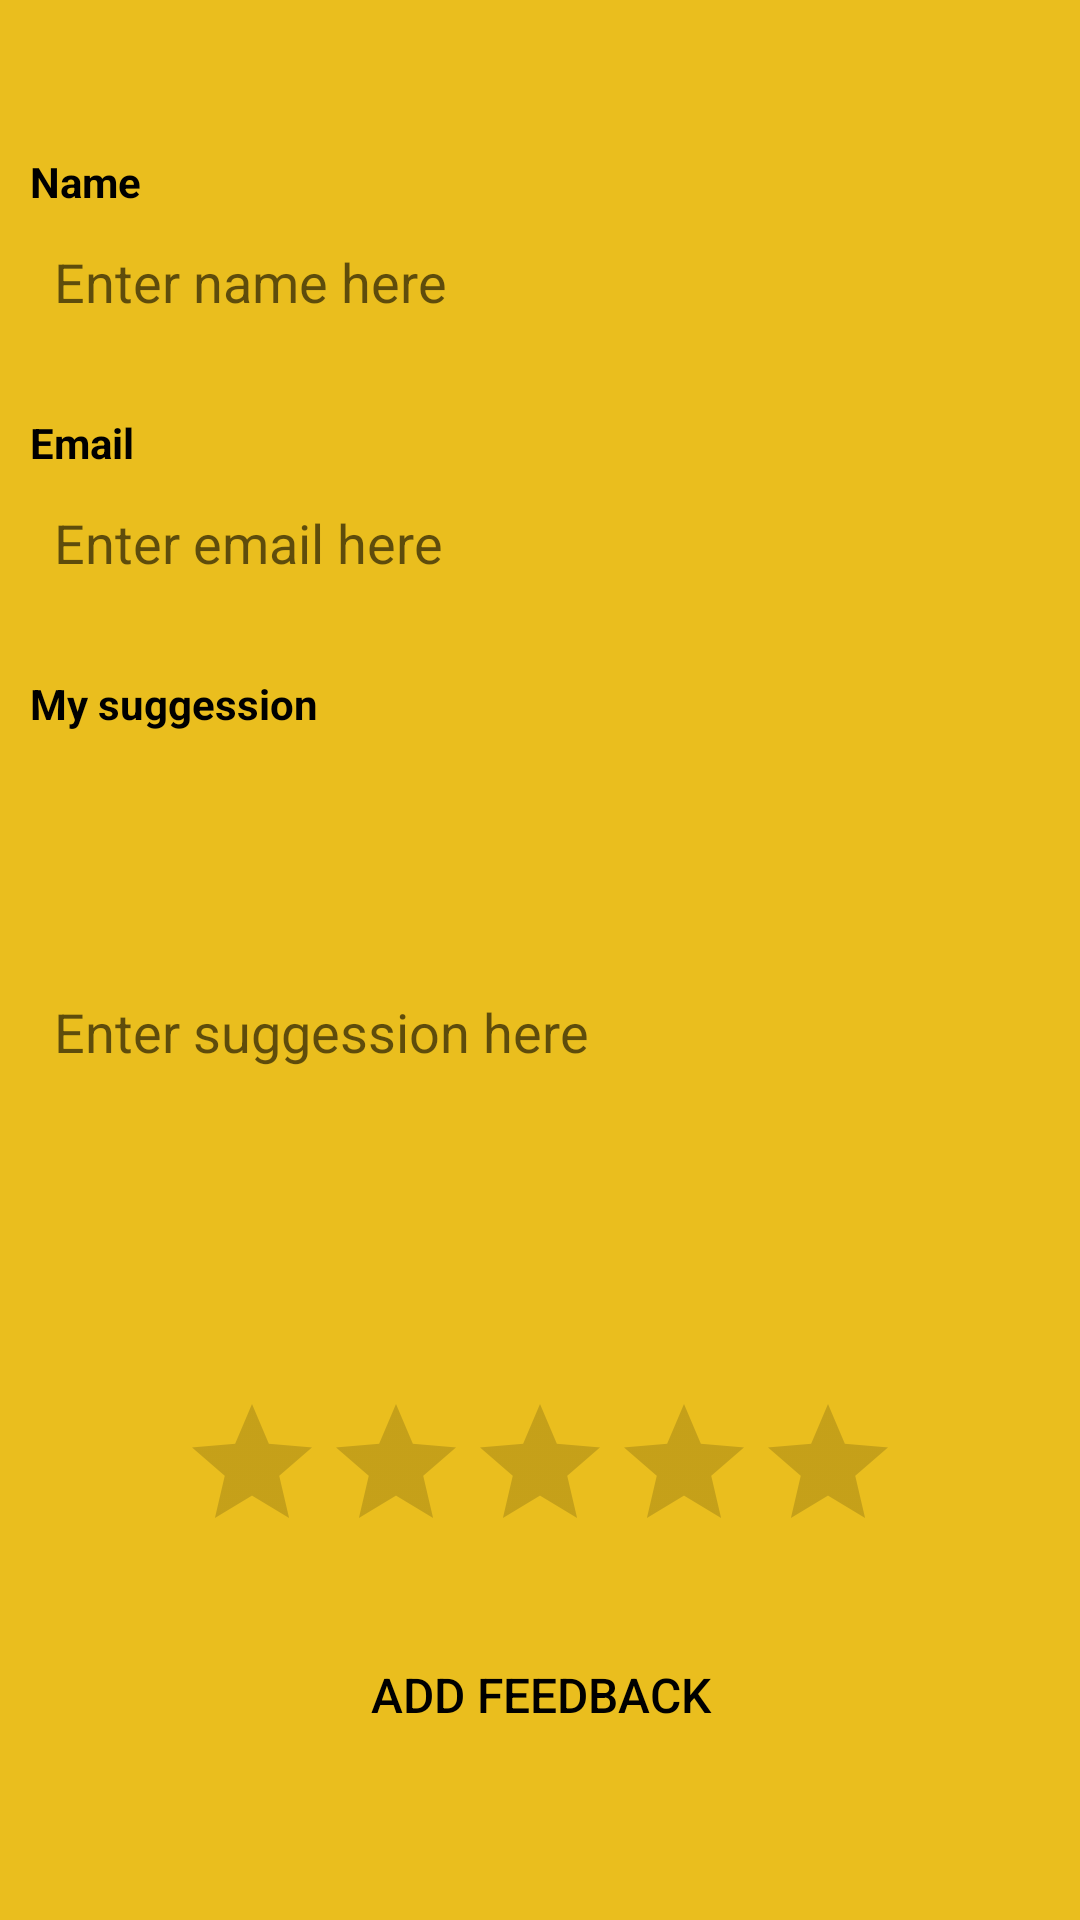

This screen was rendered from an Android layout file. Write that file and the resources it references.
<!-- AndroidManifest.xml: application theme Theme.FeedbackManagement -->
<!-- res/layout/activity_add_feedback.xml -->
<?xml version="1.0" encoding="utf-8"?>
<LinearLayout xmlns:android="http://schemas.android.com/apk/res/android"
    xmlns:app="http://schemas.android.com/apk/res-auto"
    xmlns:tools="http://schemas.android.com/tools"
    android:layout_width="match_parent"
    android:layout_height="match_parent"
    android:orientation="vertical"
    android:background="@color/yellow"
    android:gravity="center"
    tools:context=".AddFeedback">

    <TextView
        android:id="@+id/textView2"
        android:layout_width="match_parent"
        android:layout_height="wrap_content"
        android:layout_marginLeft="10dp"
        android:layout_marginTop="10dp"
        android:layout_marginRight="10dp"
        android:text="Name"
        android:textColor="@color/black"
        android:textStyle="bold" />

    <EditText
        android:id="@+id/name"
        android:layout_width="match_parent"
        android:layout_height="wrap_content"
        android:layout_marginLeft="10dp"
        android:layout_marginRight="10dp"
        android:paddingLeft="8dp"
        android:background="@drawable/btngb"
        android:layout_marginBottom="10dp"
        android:textColor="@color/black"
        android:ems="10"
        android:inputType="textPersonName"
        android:minHeight="48dp"
        android:hint="Enter name here" />

    <TextView
        android:id="@+id/textViaew2"
        android:layout_width="match_parent"
        android:layout_height="wrap_content"
        android:layout_marginLeft="10dp"
        android:layout_marginTop="10dp"
        android:layout_marginRight="10dp"
        android:text="Email"
        android:textColor="@color/black"
        android:textStyle="bold" />

    <EditText
        android:id="@+id/email"
        android:layout_width="match_parent"
        android:layout_height="wrap_content"
        android:layout_marginLeft="10dp"
        android:layout_marginRight="10dp"
        android:paddingLeft="8dp"
        android:background="@drawable/btngb"
        android:layout_marginBottom="10dp"
        android:textColor="@color/black"
        android:ems="10"
        android:inputType="textPersonName"
        android:minHeight="48dp"
        android:hint="Enter email here" />

    <TextView
        android:id="@+id/textaView2"
        android:layout_width="match_parent"
        android:layout_height="wrap_content"
        android:layout_marginLeft="10dp"
        android:layout_marginTop="10dp"
        android:layout_marginRight="10dp"
        android:text="My suggession"
        android:textColor="@color/black"
        android:textStyle="bold" />

    <EditText
        android:id="@+id/message"
        android:layout_width="match_parent"
        android:layout_height="200dp"
        android:layout_marginLeft="10dp"
        android:layout_marginRight="10dp"
        android:paddingLeft="8dp"
        android:background="@drawable/btngb"
        android:layout_marginBottom="10dp"
        android:textColor="@color/black"
        android:ems="10"
        android:inputType="textPersonName"
        android:minHeight="48dp"
        android:hint="Enter suggession here" />

    <RatingBar
        android:id="@+id/ratingBar"
        android:layout_width="wrap_content"
        android:layout_height="wrap_content"
        android:layout_marginTop="10dp"
        android:background="@drawable/btngb"
        android:layout_marginBottom="10dp"
        android:layout_gravity="center"
        app:layout_constraintStart_toStartOf="parent"
        app:layout_constraintTop_toTopOf="parent" />

    <androidx.appcompat.widget.AppCompatButton
        android:id="@+id/addfeedback"
        android:layout_width="match_parent"
        android:layout_height="wrap_content"
        android:layout_margin="10dp"
        android:background="@drawable/btngb"
        android:gravity="center"
        android:text="Add Feedback"
        android:textColor="#000000"
        android:textSize="16sp" />
</LinearLayout>
<!-- resources referenced by this layout -->
<resources>
  <color name="black">#FF000000</color>
  <color name="yellow">#EABE1E</color>
  <style name="Theme.FeedbackManagement" parent="Theme.MaterialComponents.Light.NoActionBar">
          
          <item name="colorPrimary">@color/purple_500</item>
          <item name="colorPrimaryVariant">@color/purple_700</item>
          <item name="colorOnPrimary">@color/white</item>
          
          <item name="colorSecondary">@color/teal_200</item>
          <item name="colorSecondaryVariant">@color/teal_700</item>
          <item name="colorOnSecondary">@color/black</item>
          
          <item name="android:statusBarColor">?attr/colorPrimaryVariant</item>
          
      </style>
  <color name="purple_500">#FF6200EE</color>
  <color name="purple_700">#FF3700B3</color>
  <color name="white">#FFFFFFFF</color>
  <color name="teal_200">#FF03DAC5</color>
  <color name="teal_700">#FF018786</color>
</resources>
